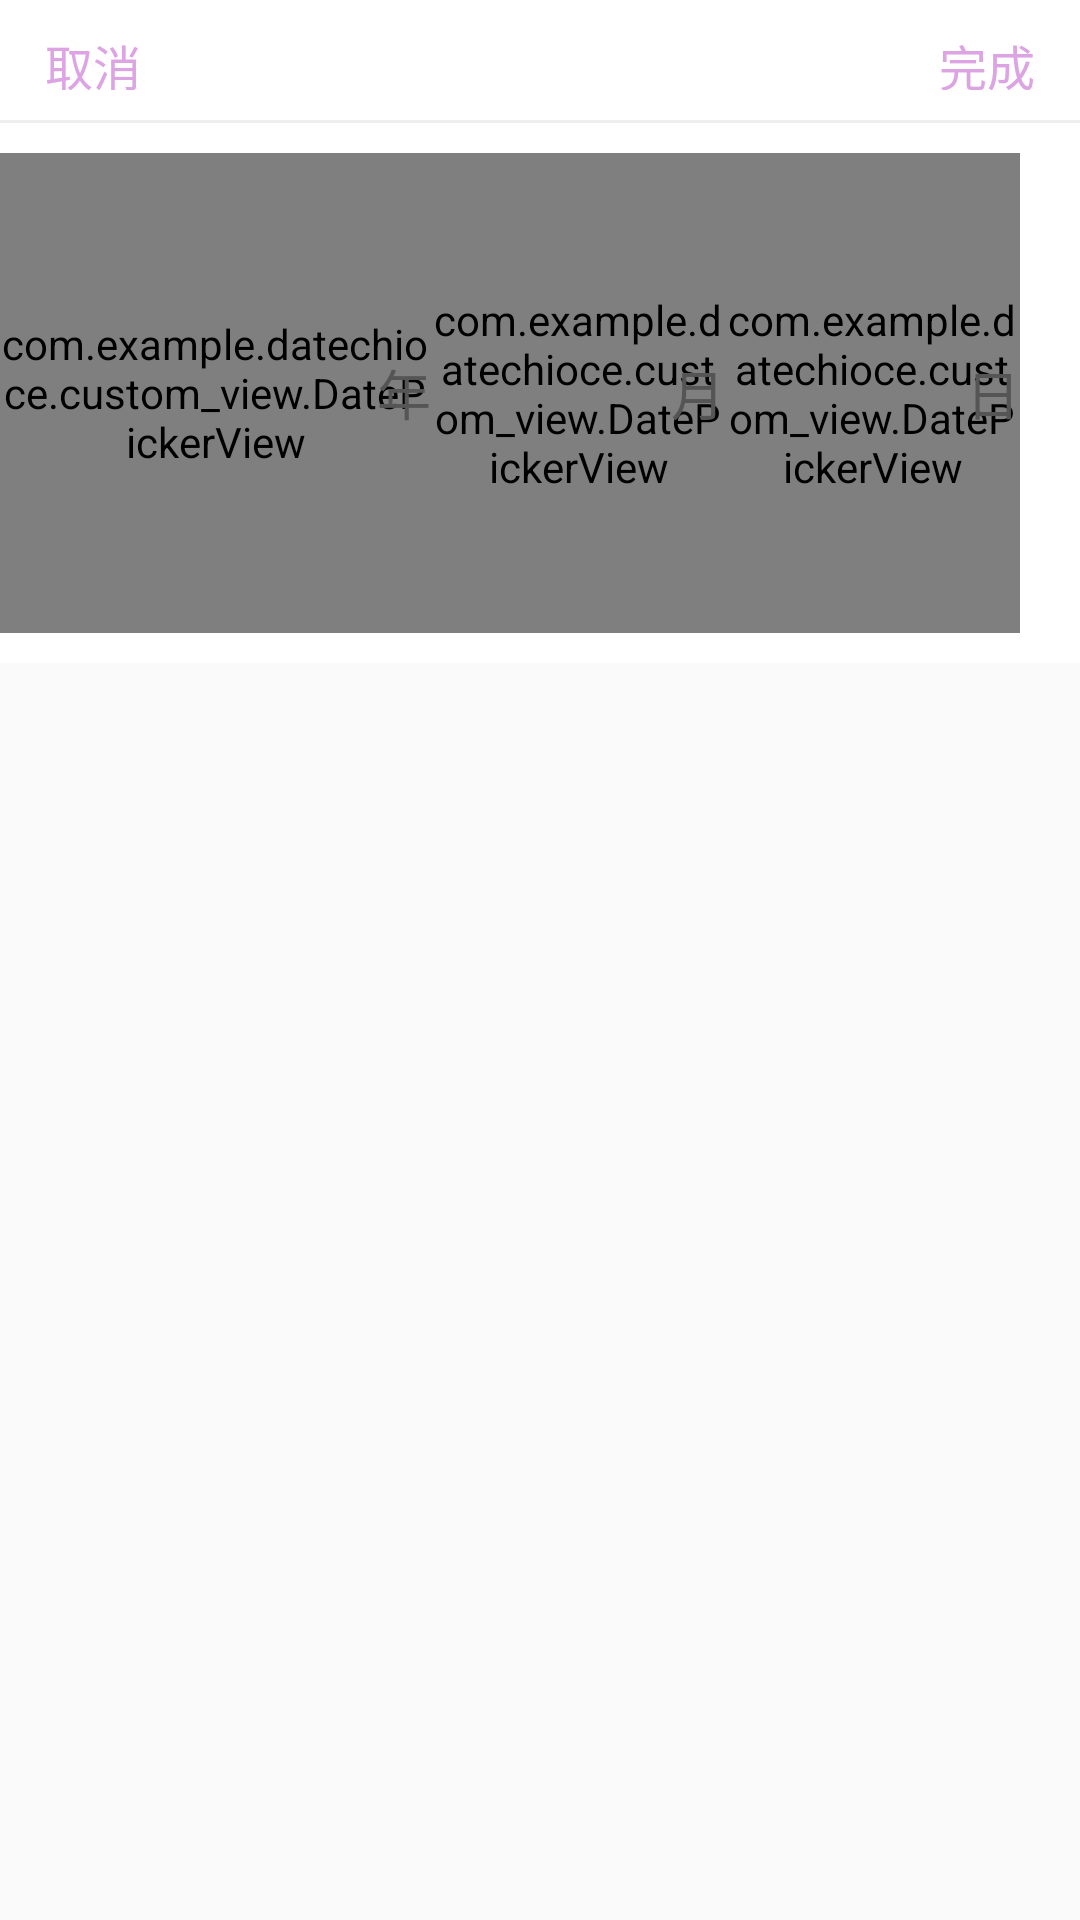

Layout XML and referenced resources for this Android screen:
<!-- AndroidManifest.xml: application theme AppTheme -->
<!-- res/layout/date_selector.xml -->
<?xml version="1.0" encoding="utf-8"?>
<LinearLayout xmlns:android="http://schemas.android.com/apk/res/android"
    android:layout_width="match_parent"
    android:layout_height="wrap_content"
    android:orientation="vertical">

    
    <RelativeLayout
        android:layout_width="match_parent"
        android:layout_height="40dp"
        android:background="#fff">

        <TextView
            android:id="@+id/cancelText"
            android:layout_width="wrap_content"
            android:layout_height="wrap_content"
            android:layout_centerVertical="true"
            android:layout_marginLeft="5dp"
            android:padding="10dp"
            android:text="取消"
            android:textColor="#dda4e4"
            android:textSize="16sp" />

        <TextView
            android:id="@+id/currentDate"
            android:layout_width="wrap_content"
            android:layout_height="wrap_content"
            android:layout_centerInParent="true"
            android:text="请选择时间"
            android:textColor="#dda4e4"
            android:textSize="20sp"
            android:visibility="gone" />

        <TextView
            android:id="@+id/confirmText"
            android:layout_width="wrap_content"
            android:layout_height="wrap_content"
            android:layout_alignParentRight="true"
            android:layout_centerVertical="true"
            android:layout_marginRight="5dp"
            android:padding="10dp"
            android:text="完成"
            android:textColor="#dda4e4"
            android:textSize="16sp" />

    </RelativeLayout>

    
    <View
        android:layout_width="match_parent"
        android:layout_height="1dp"
        android:background="#eee" />

    <LinearLayout
        android:layout_width="match_parent"
        android:layout_height="wrap_content"
        android:background="#fff"
        android:orientation="horizontal"
        android:paddingBottom="10dp"
        android:paddingRight="20dp"
        android:paddingTop="10dp">

        <RelativeLayout
            android:layout_width="0dp"
            android:layout_height="160dp"
            android:layout_weight="4.4">

            <com.example.datechioce.custom_view.DatePickerView
                android:id="@+id/yearDatePicker"
                android:layout_width="match_parent"
                android:layout_height="160dp">

            </com.example.datechioce.custom_view.DatePickerView>

            <TextView
                android:layout_width="wrap_content"
                android:layout_height="match_parent"
                android:layout_alignParentRight="true"
                android:gravity="center"
                android:text="年"
                android:textColor="#555"
                android:textSize="18sp" />

        </RelativeLayout>

        
        <RelativeLayout
            android:layout_width="0dp"
            android:layout_height="160dp"
            android:layout_weight="3">

            <com.example.datechioce.custom_view.DatePickerView
                android:id="@+id/monthDatePicker"
                android:layout_width="match_parent"
                android:layout_height="160dp">

            </com.example.datechioce.custom_view.DatePickerView>

            <TextView
                android:layout_width="wrap_content"
                android:layout_height="match_parent"
                android:layout_alignParentRight="true"
                android:gravity="center"
                android:text="月"
                android:textColor="#555"
                android:textSize="18sp" />

        </RelativeLayout>

        
        <RelativeLayout
            android:layout_width="0dp"
            android:layout_height="160dp"
            android:layout_weight="3">

            <com.example.datechioce.custom_view.DatePickerView
                android:id="@+id/dayDatePicker"
                android:layout_width="match_parent"
                android:layout_height="160dp">

            </com.example.datechioce.custom_view.DatePickerView>

            <TextView
                android:layout_width="wrap_content"
                android:layout_height="match_parent"
                android:layout_alignParentRight="true"
                android:gravity="center"
                android:text="日"
                android:textColor="#555"
                android:textSize="18sp" />
        </RelativeLayout>

    </LinearLayout>

</LinearLayout>
<!-- resources referenced by this layout -->
<resources>
  <style name="AppTheme" parent="Theme.AppCompat.Light.DarkActionBar">
          
          <item name="colorPrimary">@color/colorPrimary</item>
          <item name="colorPrimaryDark">@color/colorPrimaryDark</item>
          <item name="colorAccent">@color/colorAccent</item>
      </style>
  <!-- not gathered from this repository: default colours our renderer supplied (Android Studio template values) -->
  <color name="colorPrimary">#FF6200EE</color>
  <color name="colorPrimaryDark">#FF3700B3</color>
  <color name="colorAccent">#FF03DAC5</color>
</resources>
